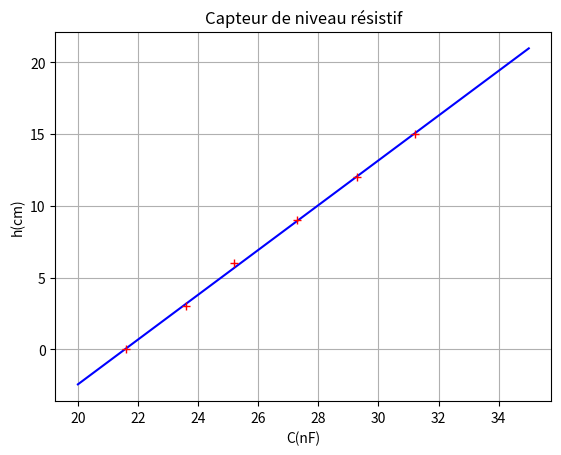

This figure's Python source:
import numpy as np
import matplotlib.pyplot as plt
from scipy.stats import linregress


#h = [3, 6, 8, 10]
#C = [0.7, 1.0, 1.26, 1.48]
#h, C = [0, 3, 6, 9] , [9.87, 10.27, 11.07, 11.60] # C=10nF
#h, C = [0, 3, 6, 9] , [20, 20.66, 21.07, 21.47] # C=10nF
#h, C = [0, 3, 6, 9, 12, 15] , [0.42, 2.10, 3.67, 5.25, 7.00, 8.67] # 3x Capacimètre
h, C = [0, 3, 6, 9, 12, 15] , [21.6, 23.6, 25.2, 27.3, 29.3, 31.2] # 3x µC + 22nF u*0.368

a,b,rho,_,_ = linregress(C, h)    # Régression linéaire
print("a = ",a)                  # Affichage de coefficient directeur
print("b = ",b)                  # Affichage de l'ordonnée à l'origine
print("rho = ",rho)              # Affichage du coefficient de corrélation

C_new = np.linspace(20,35,100)       # Nouvelle abscisse
h_new = a*C_new+b                  # Ordonnées de la fonction affine

plt.title("Capteur de niveau résistif")
plt.xlabel("C(nF)")
#plt.xlim(0,3)
plt.ylabel("h(cm)")
#plt.ylim(0,18)
plt.plot(C_new, h_new, "b")
plt.plot(C, h, "r+")
plt.grid()
plt.show()
